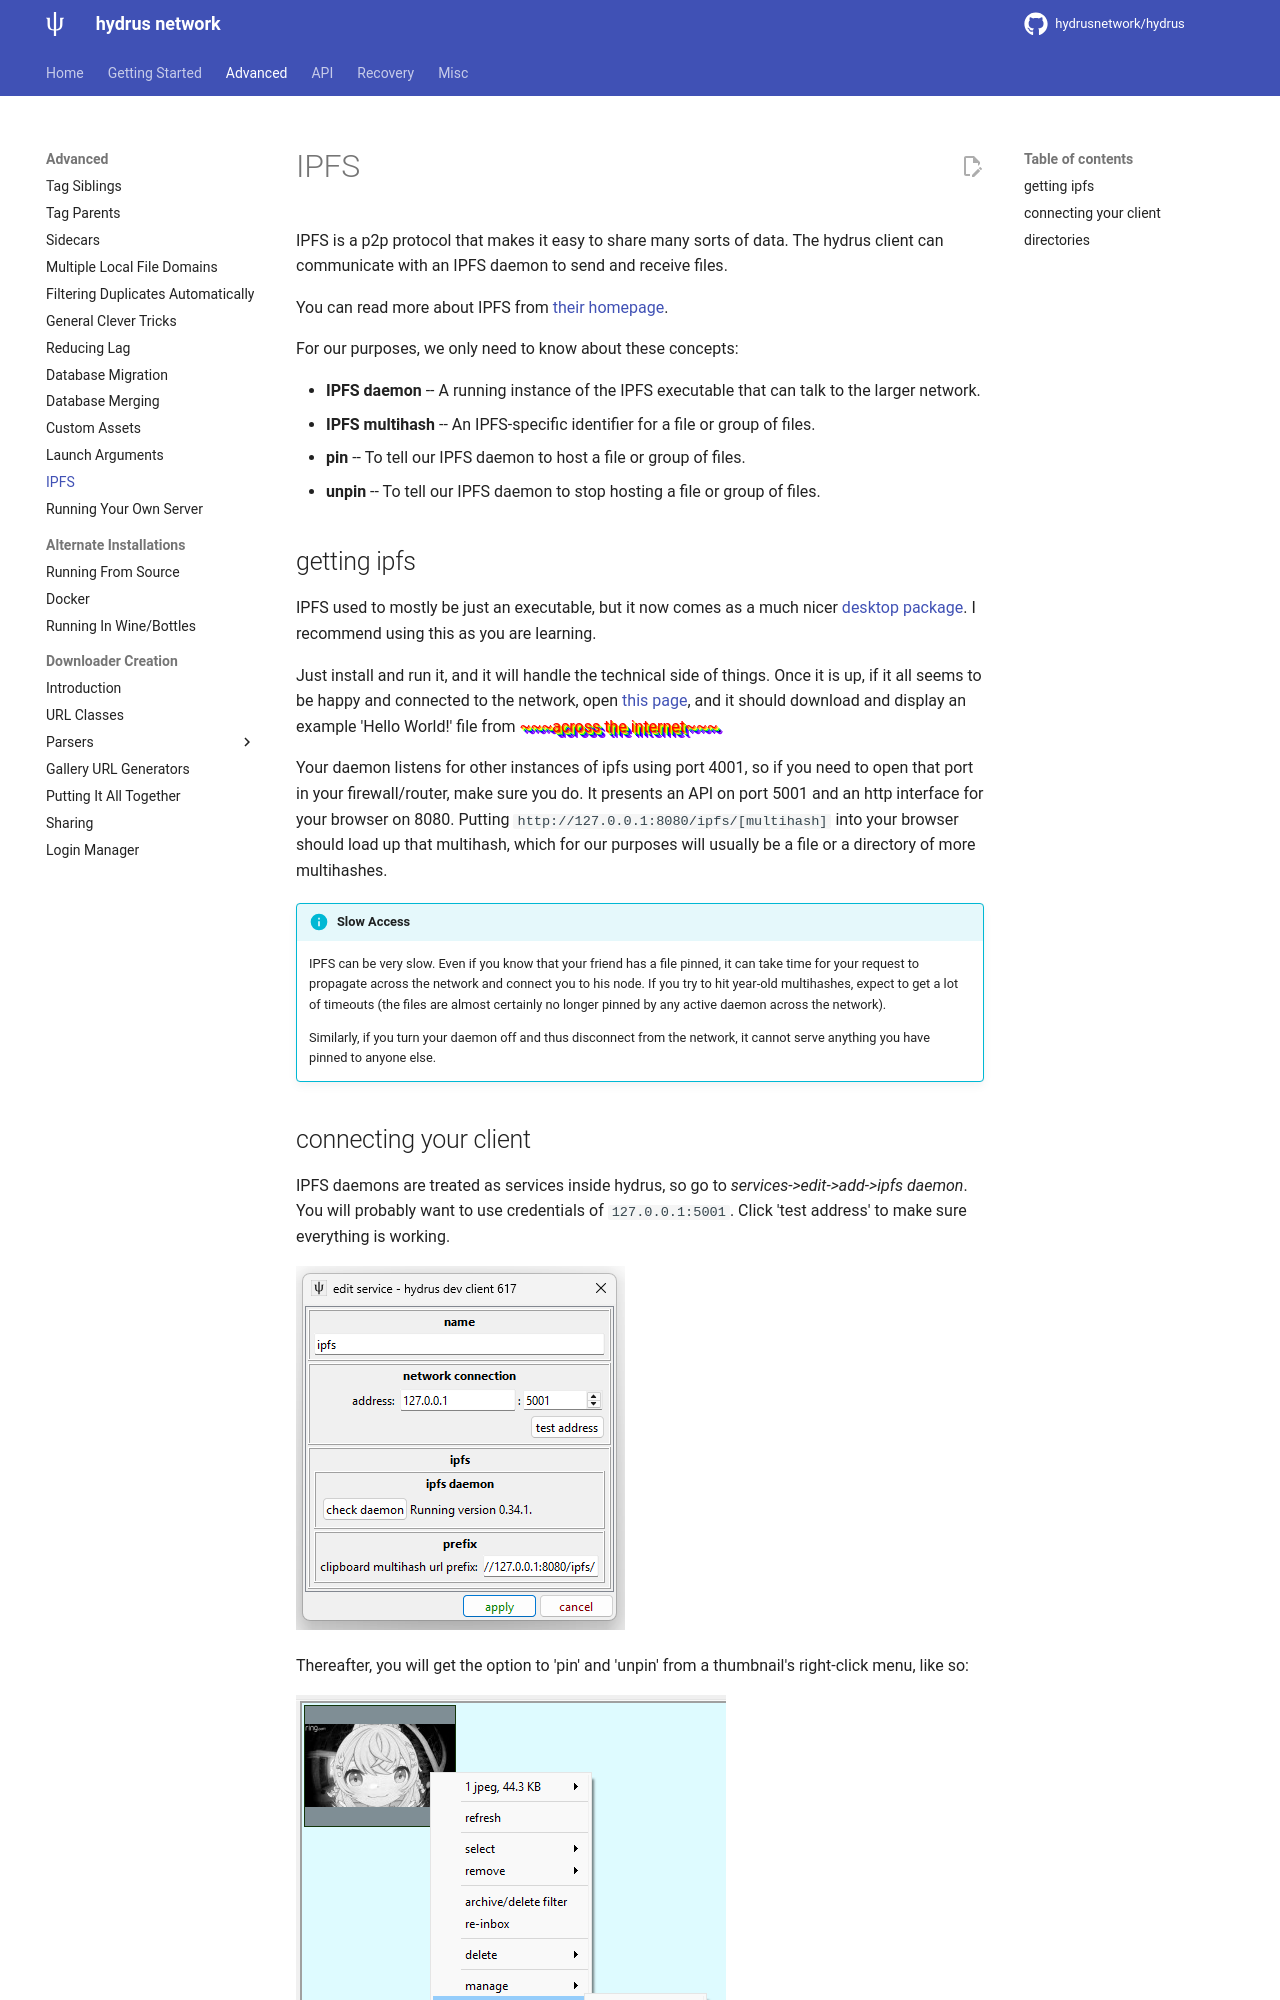

repository: grfwings/hydrus · page: ipfs.html · generator: mkdocs

---
title: IPFS
---

# IPFS

IPFS is a p2p protocol that makes it easy to share many sorts of data. The hydrus client can communicate with an IPFS daemon to send and receive files.

You can read more about IPFS from [their homepage](http://ipfs.tech).

For our purposes, we only need to know about these concepts:

*   **IPFS daemon** \-\- A running instance of the IPFS executable that can talk to the larger network.
*   **IPFS multihash** \-\- An IPFS-specific identifier for a file or group of files.
*   **pin** \-\- To tell our IPFS daemon to host a file or group of files.
*   **unpin** \-\- To tell our IPFS daemon to stop hosting a file or group of files.
